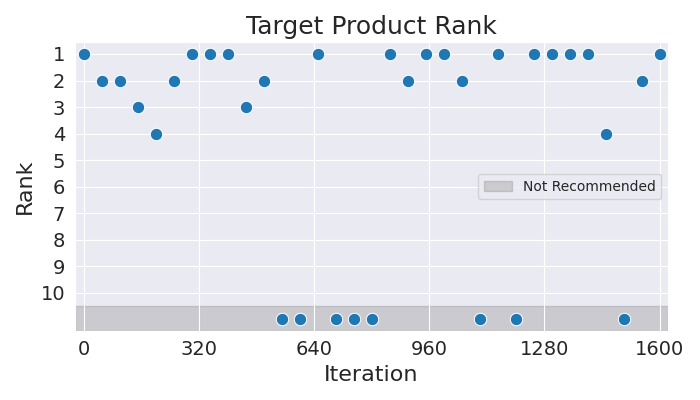

Source data for this figure (header and first rows):
Iteration, Rank
0, 1
50, 2
100, 2
150, 3
200, 4
250, 2
300, 1
350, 1
400, 1
450, 3
500, 2
550, 11
600, 11
650, 1
700, 11
750, 11
800, 11
850, 1
900, 2
950, 1
1000, 1
1050, 2
1100, 11
1150, 1
1200, 11
1250, 1
1300, 1
1350, 1
1400, 1
1450, 4
1500, 11
1550, 2
1600, 1
